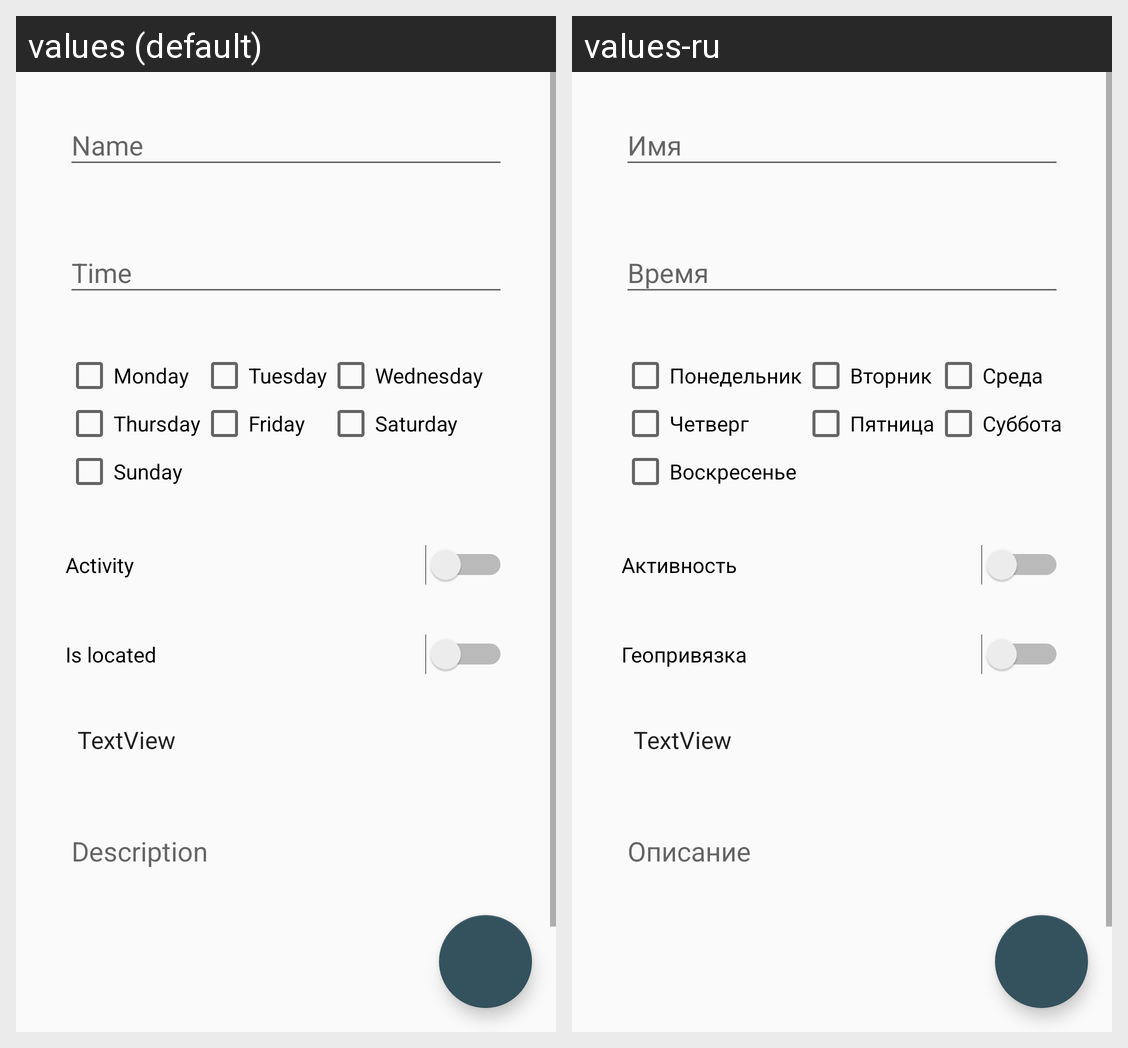

This grid shows one Android layout under two languages. Give, for every string resource on the screen, its name, the default text and each shown locale's text.
Android screen res/layout/activity_edit_note.xml rendered under 2 locales, left to right: values (default), values-ru. Device: Nexus 5 (rendered at 1080×1920; each locale shown at half size, 540×960, under a caption strip naming it); theme AppTheme.NoActionBar.
Strings drawn on this screen, with the default value and each locale's value (text and hints the layout hard-codes, and strings that could not be matched under every locale, appear in the picture but are not listed):

monday
  values: Monday
  values-ru: Понедельник

tuesday
  values: Tuesday
  values-ru: Вторник

wednesday
  values: Wednesday
  values-ru: Среда

thursday
  values: Thursday
  values-ru: Четверг

friday
  values: Friday
  values-ru: Пятница

saturday
  values: Saturday
  values-ru: Суббота

sunday
  values: Sunday
  values-ru: Воскресенье

active
  values: Activity
  values-ru: Активность

located
  values: Is located
  values-ru: Геопривязка
